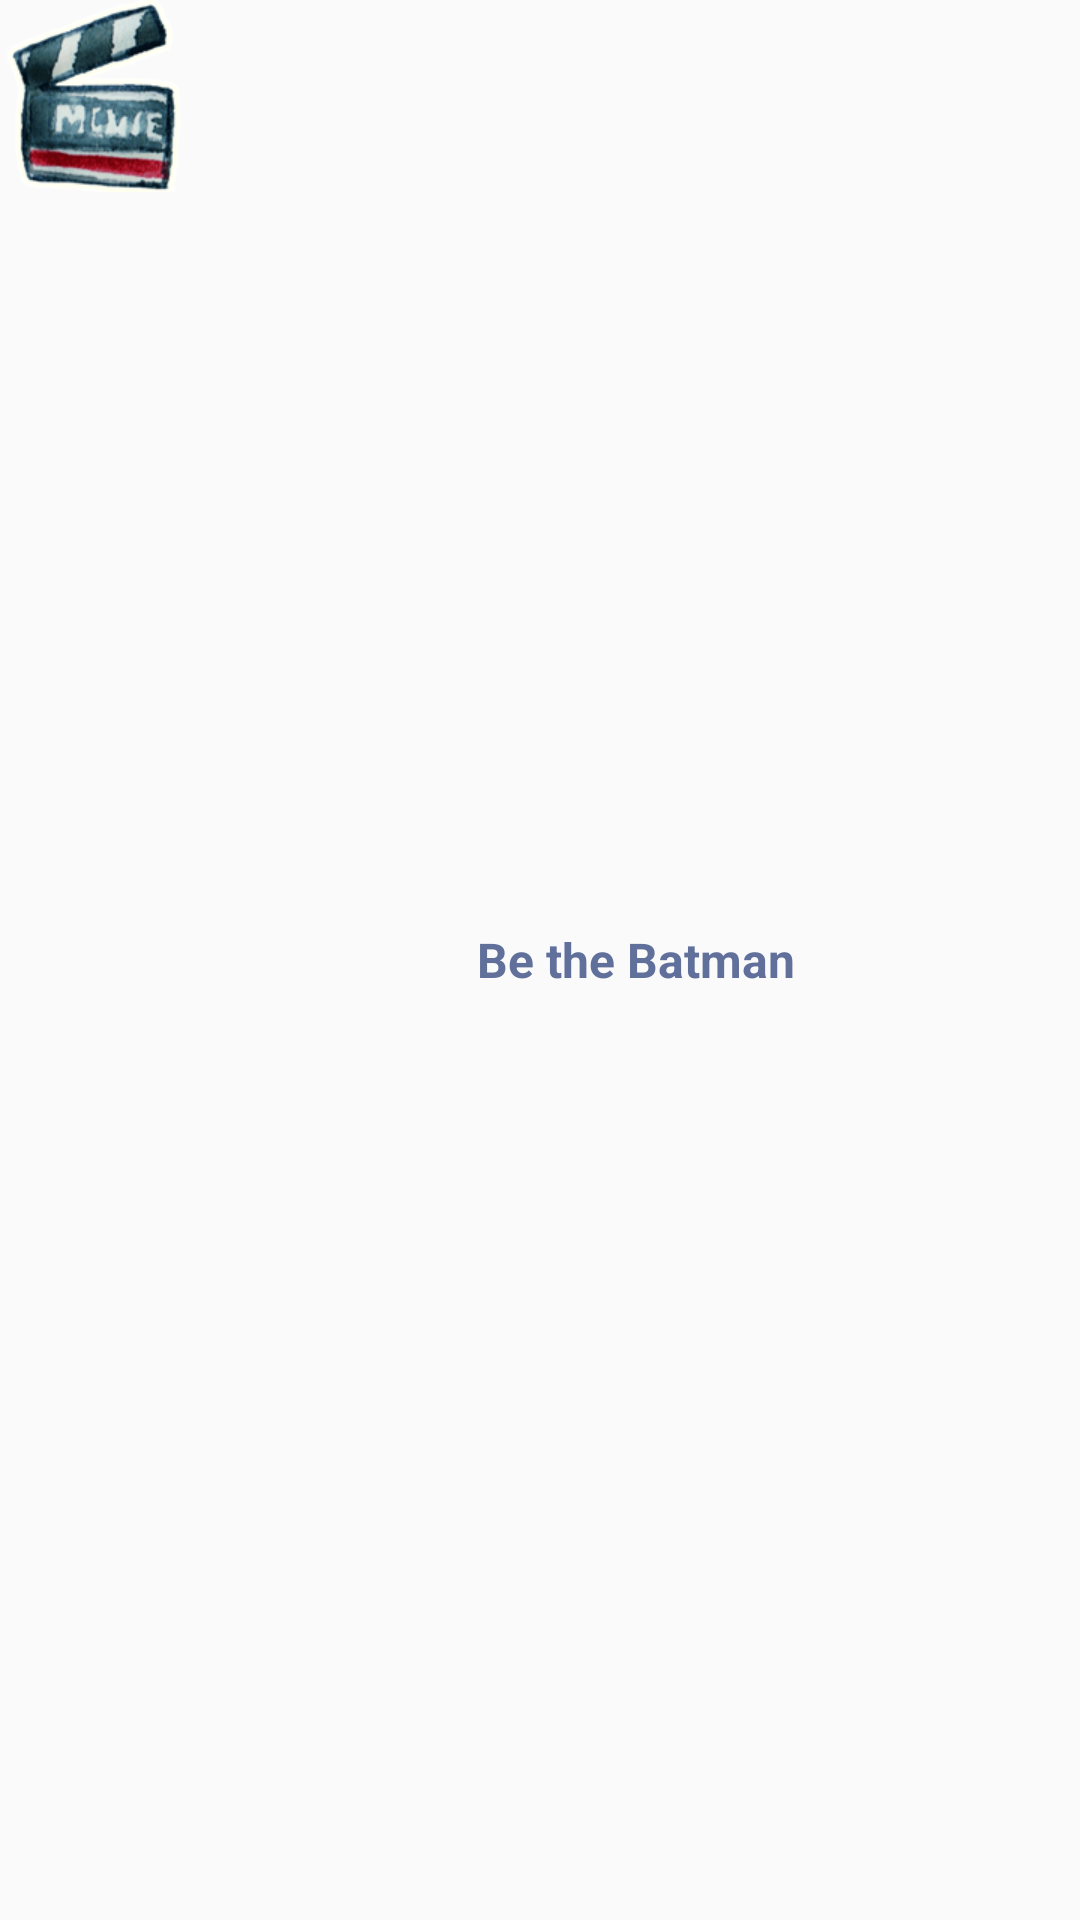

This screen was rendered from an Android layout file. Write that file and the resources it references.
<!-- AndroidManifest.xml: application theme AppTheme -->
<!-- res/layout/movie_trailer_item.xml -->
<?xml version="1.0" encoding="utf-8"?>
<LinearLayout xmlns:android="http://schemas.android.com/apk/res/android"
    android:layout_width="match_parent"
    android:layout_height="wrap_content"
    xmlns:app="http://schemas.android.com/apk/res-auto"
    android:orientation="horizontal"
    android:layout_marginBottom="8dp"
    >
    
        
        
        
        
        

        
        <ImageView
            android:layout_width="64dp"
            android:layout_height="64dp"
            android:scaleType="fitXY"
            android:id="@+id/iv_player"
            android:contentDescription="@string/poster_description"
            android:src="@drawable/ic_logo_02"
            android:adjustViewBounds="true"
            android:maxHeight="64dp"
            />
    
    <TextView
        android:layout_width="match_parent"
        android:layout_height="match_parent"
        android:id="@+id/tv_trailer_title"
        android:text="Be the Batman"
        android:textColor="@color/color_Blue_03"
        android:textAppearance="@style/TextAppearance.AppCompat.Subhead"
        android:textStyle="bold"
        android:gravity="center"
        android:layout_gravity="center"
        android:autoLink="email"
        android:layout_marginLeft="8dp"
        android:layout_marginRight="8dp"
        />
</LinearLayout>
<!-- resources referenced by this layout -->
<resources>
  <color name="color_Blue_03">#60709A</color>
  <!-- drawable ic_logo_02: png bitmap (drawable, 32184 bytes) -->
  <string name="poster_description">Movie Poster</string>
  <style name="AppTheme" parent="Theme.AppCompat.Light.DarkActionBar">
          
          <item name="colorPrimary">@color/colorPrimary</item>
          <item name="colorPrimaryDark">@color/colorPrimaryDark</item>
          <item name="colorAccent">@color/colorAccent_01</item>
          <item name="android:layoutDirection">ltr</item>
          <item name="ratingBarStyle">@style/MyRatingBar</item>
      </style>
  <color name="colorPrimary">#7DA1D3</color>
  <color name="colorPrimaryDark">#7090bc</color>
  <color name="colorAccent_01">#fc9691</color>
  <style name="MyRatingBar" parent="Widget.AppCompat.RatingBar">
          <item name="colorAccent">#6200ea</item>
          <item name="android:colorControlNormal" tools:targetApi="lollipop">#f9a825</item>
      </style>
</resources>
